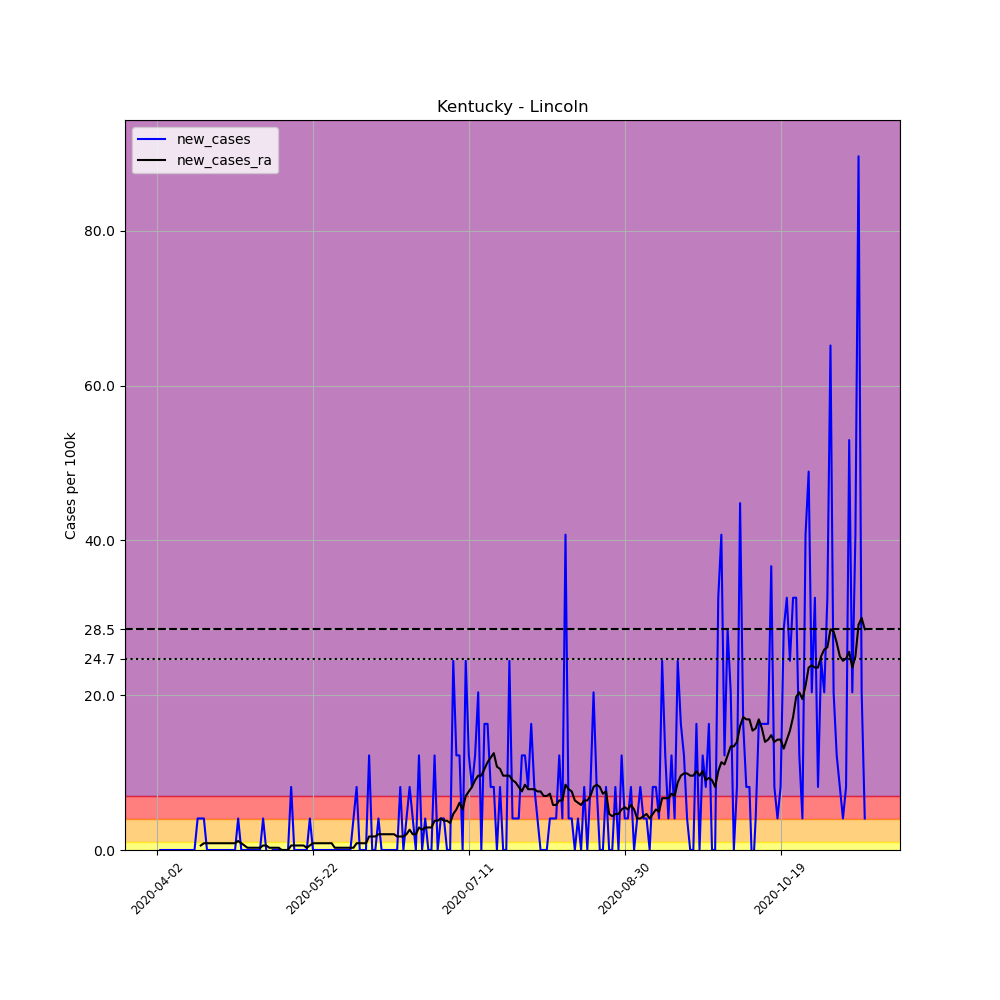

The table this chart was drawn from, first rows:
, date, county, state, fips, cases, deaths, COUNTY, STNAME, CTYNAME, POPESTIMATE2019, per_100k, new_cases, new_cases_ra
529562, 2020-04-02, Lincoln, Kentucky, 21137, 1, 0, 137, Kentucky, Lincoln, 24549, 4.073, , 
529563, 2020-04-03, Lincoln, Kentucky, 21137, 1, 0, 137, Kentucky, Lincoln, 24549, 4.073, 0.0, 
529564, 2020-04-04, Lincoln, Kentucky, 21137, 1, 0, 137, Kentucky, Lincoln, 24549, 4.073, 0.0, 
529565, 2020-04-05, Lincoln, Kentucky, 21137, 1, 0, 137, Kentucky, Lincoln, 24549, 4.073, 0.0, 
529566, 2020-04-06, Lincoln, Kentucky, 21137, 1, 0, 137, Kentucky, Lincoln, 24549, 4.073, 0.0, 
529567, 2020-04-07, Lincoln, Kentucky, 21137, 1, 0, 137, Kentucky, Lincoln, 24549, 4.073, 0.0, 
529568, 2020-04-08, Lincoln, Kentucky, 21137, 1, 0, 137, Kentucky, Lincoln, 24549, 4.073, 0.0, 
529569, 2020-04-09, Lincoln, Kentucky, 21137, 1, 0, 137, Kentucky, Lincoln, 24549, 4.073, 0.0, 
529570, 2020-04-10, Lincoln, Kentucky, 21137, 1, 0, 137, Kentucky, Lincoln, 24549, 4.073, 0.0, 
529571, 2020-04-11, Lincoln, Kentucky, 21137, 1, 0, 137, Kentucky, Lincoln, 24549, 4.073, 0.0, 
529572, 2020-04-12, Lincoln, Kentucky, 21137, 1, 0, 137, Kentucky, Lincoln, 24549, 4.073, 0.0, 
529573, 2020-04-13, Lincoln, Kentucky, 21137, 1, 0, 137, Kentucky, Lincoln, 24549, 4.073, 0.0, 
529574, 2020-04-14, Lincoln, Kentucky, 21137, 1, 0, 137, Kentucky, Lincoln, 24549, 4.073, 0.0, 
529575, 2020-04-15, Lincoln, Kentucky, 21137, 2, 1, 137, Kentucky, Lincoln, 24549, 8.147, 4.073, 
529576, 2020-04-16, Lincoln, Kentucky, 21137, 3, 1, 137, Kentucky, Lincoln, 24549, 12.22, 4.073, 0.5819
529577, 2020-04-17, Lincoln, Kentucky, 21137, 4, 1, 137, Kentucky, Lincoln, 24549, 16.29, 4.073, 0.8729
529578, 2020-04-18, Lincoln, Kentucky, 21137, 4, 1, 137, Kentucky, Lincoln, 24549, 16.29, 0.0, 0.8729
529579, 2020-04-19, Lincoln, Kentucky, 21137, 4, 1, 137, Kentucky, Lincoln, 24549, 16.29, 0.0, 0.8729
529580, 2020-04-20, Lincoln, Kentucky, 21137, 4, 1, 137, Kentucky, Lincoln, 24549, 16.29, 0.0, 0.8729
529581, 2020-04-21, Lincoln, Kentucky, 21137, 4, 1, 137, Kentucky, Lincoln, 24549, 16.29, 0.0, 0.8729
529582, 2020-04-22, Lincoln, Kentucky, 21137, 4, 1, 137, Kentucky, Lincoln, 24549, 16.29, 0.0, 0.8729
529583, 2020-04-23, Lincoln, Kentucky, 21137, 4, 1, 137, Kentucky, Lincoln, 24549, 16.29, 0.0, 0.8729
529584, 2020-04-24, Lincoln, Kentucky, 21137, 4, 1, 137, Kentucky, Lincoln, 24549, 16.29, 0.0, 0.8729
529585, 2020-04-25, Lincoln, Kentucky, 21137, 4, 1, 137, Kentucky, Lincoln, 24549, 16.29, 0.0, 0.8729
529586, 2020-04-26, Lincoln, Kentucky, 21137, 4, 1, 137, Kentucky, Lincoln, 24549, 16.29, 0.0, 0.8729
529587, 2020-04-27, Lincoln, Kentucky, 21137, 4, 1, 137, Kentucky, Lincoln, 24549, 16.29, 0.0, 0.8729
529588, 2020-04-28, Lincoln, Kentucky, 21137, 5, 1, 137, Kentucky, Lincoln, 24549, 20.37, 4.073, 1.164
529589, 2020-04-29, Lincoln, Kentucky, 21137, 5, 1, 137, Kentucky, Lincoln, 24549, 20.37, 0.0, 0.8729
529590, 2020-04-30, Lincoln, Kentucky, 21137, 5, 1, 137, Kentucky, Lincoln, 24549, 20.37, 0.0, 0.5819
529591, 2020-05-01, Lincoln, Kentucky, 21137, 5, 1, 137, Kentucky, Lincoln, 24549, 20.37, 0.0, 0.291
529592, 2020-05-02, Lincoln, Kentucky, 21137, 5, 1, 137, Kentucky, Lincoln, 24549, 20.37, 0.0, 0.291
529593, 2020-05-03, Lincoln, Kentucky, 21137, 5, 1, 137, Kentucky, Lincoln, 24549, 20.37, 0.0, 0.291
529594, 2020-05-04, Lincoln, Kentucky, 21137, 5, 1, 137, Kentucky, Lincoln, 24549, 20.37, 0.0, 0.291
529595, 2020-05-05, Lincoln, Kentucky, 21137, 5, 1, 137, Kentucky, Lincoln, 24549, 20.37, 0.0, 0.291
529596, 2020-05-06, Lincoln, Kentucky, 21137, 6, 1, 137, Kentucky, Lincoln, 24549, 24.44, 4.073, 0.5819
529597, 2020-05-07, Lincoln, Kentucky, 21137, 6, 1, 137, Kentucky, Lincoln, 24549, 24.44, 0.0, 0.5819
529598, 2020-05-08, Lincoln, Kentucky, 21137, 5, 1, 137, Kentucky, Lincoln, 24549, 20.37, -4.073, 0.291
529599, 2020-05-09, Lincoln, Kentucky, 21137, 5, 1, 137, Kentucky, Lincoln, 24549, 20.37, 0.0, 0.291
529600, 2020-05-10, Lincoln, Kentucky, 21137, 5, 1, 137, Kentucky, Lincoln, 24549, 20.37, 0.0, 0.291
529601, 2020-05-11, Lincoln, Kentucky, 21137, 5, 1, 137, Kentucky, Lincoln, 24549, 20.37, 0.0, 0.291
529602, 2020-05-12, Lincoln, Kentucky, 21137, 5, 1, 137, Kentucky, Lincoln, 24549, 20.37, 0.0, 0.0
529603, 2020-05-13, Lincoln, Kentucky, 21137, 5, 1, 137, Kentucky, Lincoln, 24549, 20.37, 0.0, 0.0
529604, 2020-05-14, Lincoln, Kentucky, 21137, 5, 1, 137, Kentucky, Lincoln, 24549, 20.37, 0.0, 0.0
529605, 2020-05-15, Lincoln, Kentucky, 21137, 7, 1, 137, Kentucky, Lincoln, 24549, 28.51, 8.147, 0.5819
529606, 2020-05-16, Lincoln, Kentucky, 21137, 7, 1, 137, Kentucky, Lincoln, 24549, 28.51, 0.0, 0.5819
529607, 2020-05-17, Lincoln, Kentucky, 21137, 7, 1, 137, Kentucky, Lincoln, 24549, 28.51, 0.0, 0.5819
529608, 2020-05-18, Lincoln, Kentucky, 21137, 7, 1, 137, Kentucky, Lincoln, 24549, 28.51, 0.0, 0.5819
529609, 2020-05-19, Lincoln, Kentucky, 21137, 7, 1, 137, Kentucky, Lincoln, 24549, 28.51, 0.0, 0.5819
529610, 2020-05-20, Lincoln, Kentucky, 21137, 7, 1, 137, Kentucky, Lincoln, 24549, 28.51, 0.0, 0.291
529611, 2020-05-21, Lincoln, Kentucky, 21137, 8, 1, 137, Kentucky, Lincoln, 24549, 32.59, 4.073, 0.5819
529612, 2020-05-22, Lincoln, Kentucky, 21137, 8, 1, 137, Kentucky, Lincoln, 24549, 32.59, 0.0, 0.8729
529613, 2020-05-23, Lincoln, Kentucky, 21137, 8, 1, 137, Kentucky, Lincoln, 24549, 32.59, 0.0, 0.8729
529614, 2020-05-24, Lincoln, Kentucky, 21137, 8, 1, 137, Kentucky, Lincoln, 24549, 32.59, 0.0, 0.8729
529615, 2020-05-25, Lincoln, Kentucky, 21137, 8, 1, 137, Kentucky, Lincoln, 24549, 32.59, 0.0, 0.8729
529616, 2020-05-26, Lincoln, Kentucky, 21137, 8, 1, 137, Kentucky, Lincoln, 24549, 32.59, 0.0, 0.8729
529617, 2020-05-27, Lincoln, Kentucky, 21137, 8, 1, 137, Kentucky, Lincoln, 24549, 32.59, 0.0, 0.8729
529618, 2020-05-28, Lincoln, Kentucky, 21137, 8, 1, 137, Kentucky, Lincoln, 24549, 32.59, 0.0, 0.8729
529619, 2020-05-29, Lincoln, Kentucky, 21137, 8, 1, 137, Kentucky, Lincoln, 24549, 32.59, 0.0, 0.291
529620, 2020-05-30, Lincoln, Kentucky, 21137, 8, 1, 137, Kentucky, Lincoln, 24549, 32.59, 0.0, 0.291
529621, 2020-05-31, Lincoln, Kentucky, 21137, 8, 1, 137, Kentucky, Lincoln, 24549, 32.59, 0.0, 0.291
... 168 more rows
